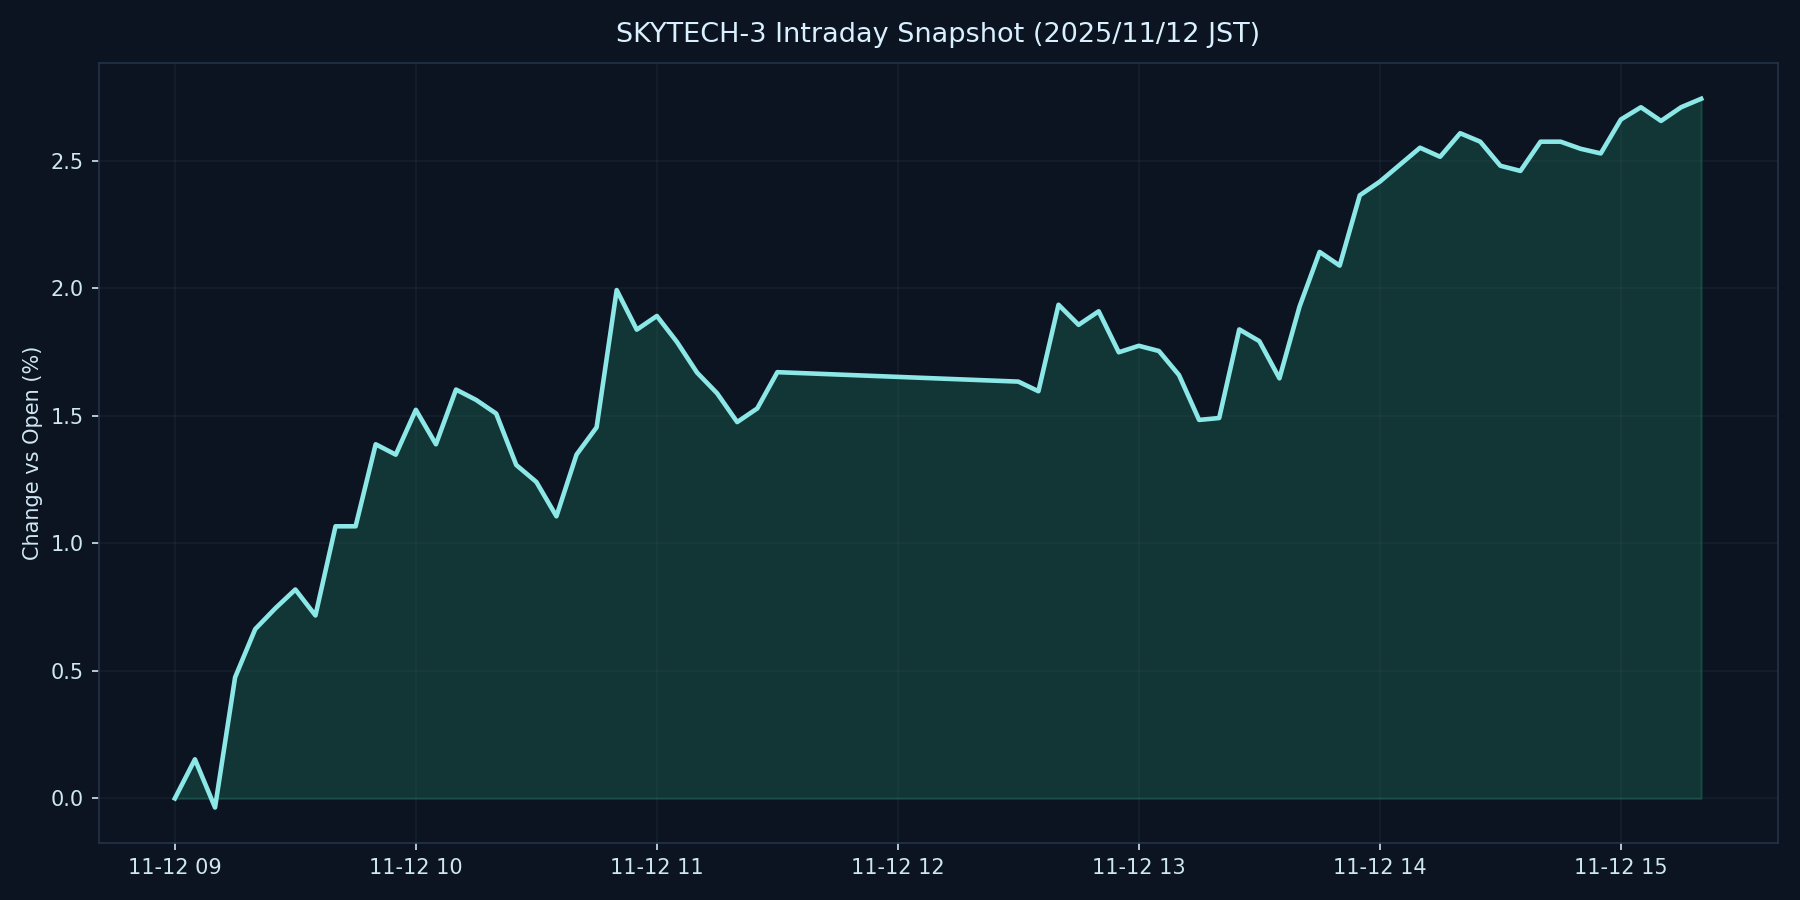

Values plotted in this chart, from the file beside it:
datetime_jst, pct
2025-11-12 09:00:00+09:00, 0.000000
2025-11-12 09:05:00+09:00, 0.1534
2025-11-12 09:10:00+09:00, -0.03554
2025-11-12 09:15:00+09:00, 0.475
2025-11-12 09:20:00+09:00, 0.6639
2025-11-12 09:25:00+09:00, 0.7454
2025-11-12 09:30:00+09:00, 0.8194
2025-11-12 09:35:00+09:00, 0.7176
2025-11-12 09:40:00+09:00, 1.067
2025-11-12 09:45:00+09:00, 1.067
2025-11-12 09:50:00+09:00, 1.389
2025-11-12 09:55:00+09:00, 1.348
2025-11-12 10:00:00+09:00, 1.524
2025-11-12 10:05:00+09:00, 1.389
2025-11-12 10:10:00+09:00, 1.604
2025-11-12 10:15:00+09:00, 1.563
2025-11-12 10:20:00+09:00, 1.509
2025-11-12 10:25:00+09:00, 1.308
2025-11-12 10:30:00+09:00, 1.241
2025-11-12 10:35:00+09:00, 1.106
2025-11-12 10:40:00+09:00, 1.348
2025-11-12 10:45:00+09:00, 1.456
2025-11-12 10:50:00+09:00, 1.994
2025-11-12 10:55:00+09:00, 1.839
2025-11-12 11:00:00+09:00, 1.892
2025-11-12 11:05:00+09:00, 1.79
2025-11-12 11:10:00+09:00, 1.67
2025-11-12 11:15:00+09:00, 1.589
2025-11-12 11:20:00+09:00, 1.476
2025-11-12 11:25:00+09:00, 1.53
2025-11-12 11:30:00+09:00, 1.672
2025-11-12 12:30:00+09:00, 1.635
2025-11-12 12:35:00+09:00, 1.597
2025-11-12 12:40:00+09:00, 1.936
2025-11-12 12:45:00+09:00, 1.858
2025-11-12 12:50:00+09:00, 1.91
2025-11-12 12:55:00+09:00, 1.75
2025-11-12 13:00:00+09:00, 1.775
2025-11-12 13:05:00+09:00, 1.755
2025-11-12 13:10:00+09:00, 1.66
2025-11-12 13:15:00+09:00, 1.484
2025-11-12 13:20:00+09:00, 1.492
2025-11-12 13:25:00+09:00, 1.839
2025-11-12 13:30:00+09:00, 1.793
2025-11-12 13:35:00+09:00, 1.648
2025-11-12 13:40:00+09:00, 1.929
2025-11-12 13:45:00+09:00, 2.143
2025-11-12 13:50:00+09:00, 2.09
2025-11-12 13:55:00+09:00, 2.365
2025-11-12 14:00:00+09:00, 2.419
2025-11-12 14:05:00+09:00, 2.485
2025-11-12 14:10:00+09:00, 2.552
2025-11-12 14:15:00+09:00, 2.517
2025-11-12 14:20:00+09:00, 2.609
2025-11-12 14:25:00+09:00, 2.576
2025-11-12 14:30:00+09:00, 2.481
2025-11-12 14:35:00+09:00, 2.461
2025-11-12 14:40:00+09:00, 2.576
2025-11-12 14:45:00+09:00, 2.576
2025-11-12 14:50:00+09:00, 2.548
... 6 more rows
